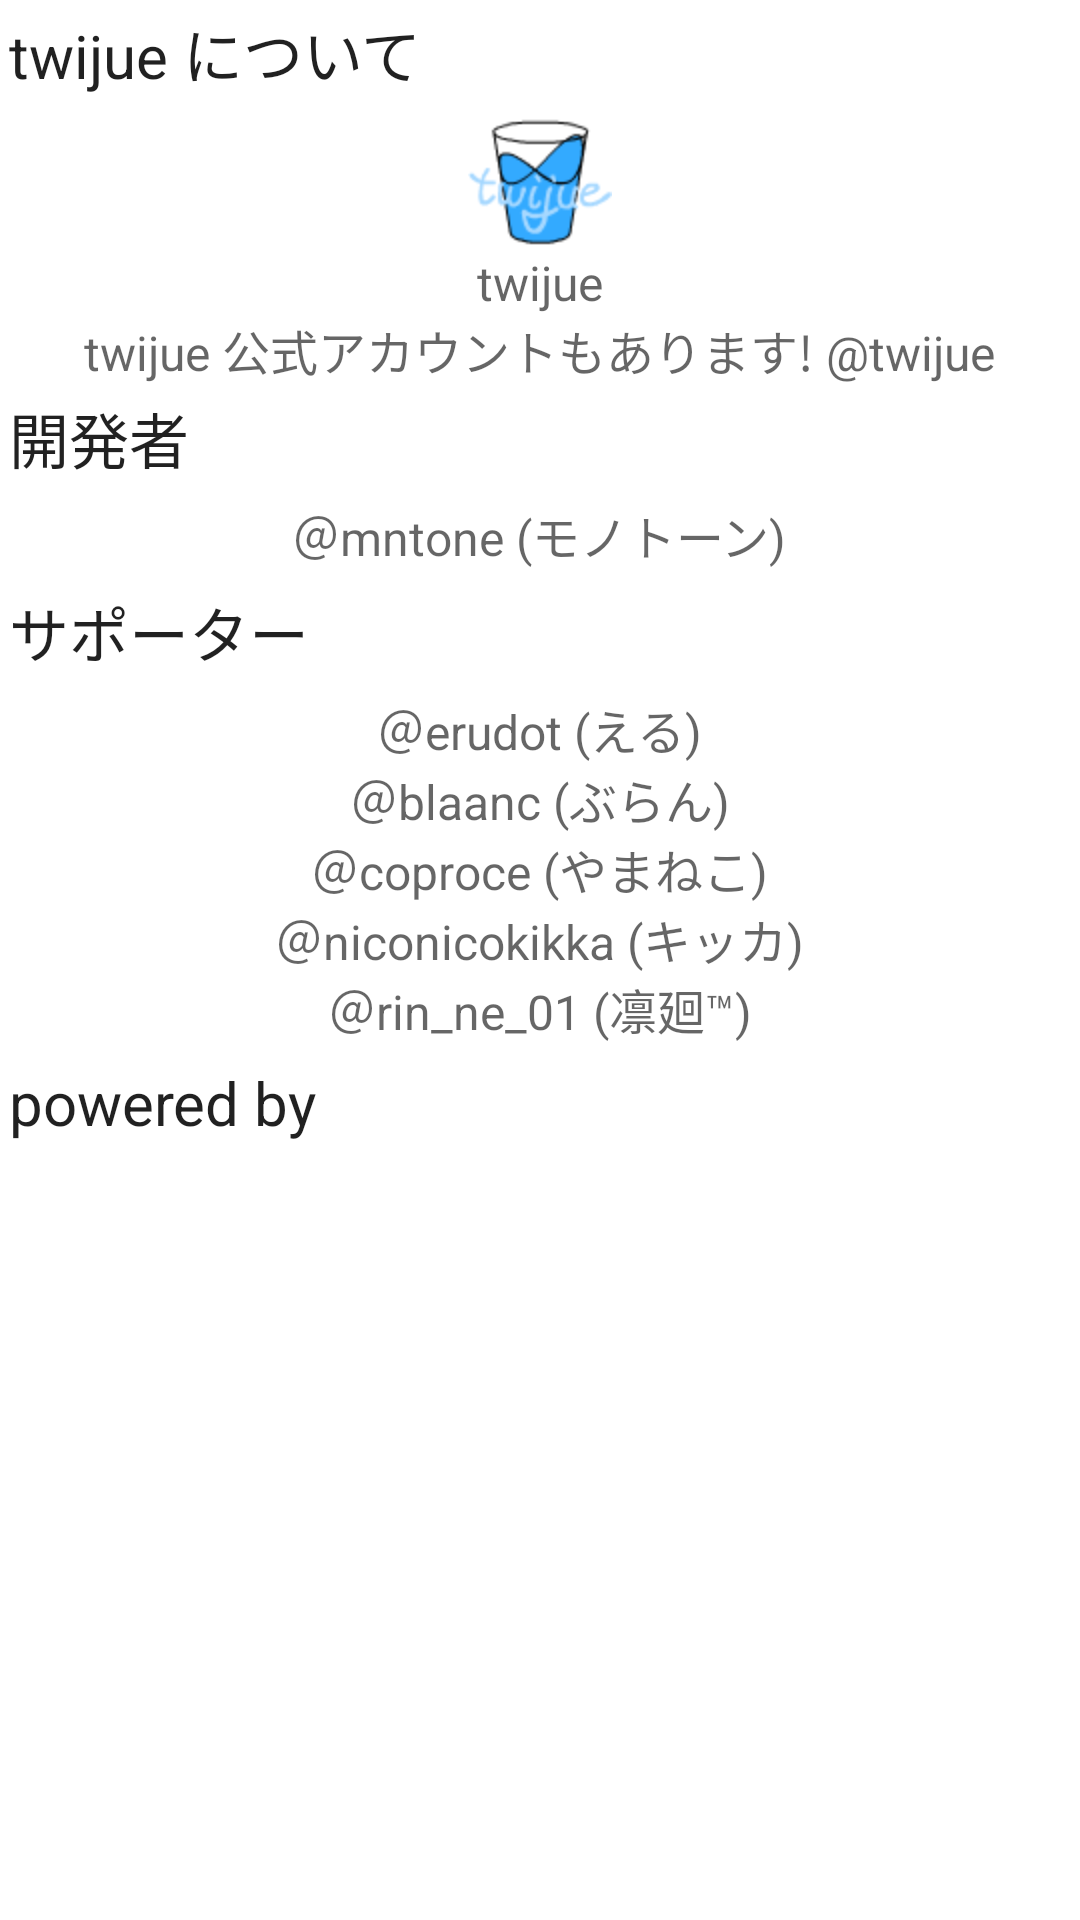

Here is an Android app screen rendered from its layout file. Give the layout XML and the strings, colors and styles it references.
<!-- AndroidManifest.xml: fallback theme Theme.MaterialComponents.DayNight.NoActionBar -->
<!-- res/layout/about.xml -->
<?xml version="1.0" encoding="utf-8"?>
<ScrollView
  xmlns:android="http://schemas.android.com/apk/res/android"
  android:layout_width="fill_parent"
  android:layout_height="wrap_content">
	<LinearLayout android:layout_width="fill_parent" android:layout_height="fill_parent" android:orientation="vertical" android:gravity="top|center">
	    <TextView android:layout_height="wrap_content" android:layout_width="fill_parent" android:layout_margin="3dp" android:text="@string/aboutAbout" android:id="@+id/aboutAbout" android:textColor="?android:textColorPrimary" android:textSize="@dimen/defaultFontSizeLarge"></TextView>
	    <ImageView android:src="@drawable/icon" android:layout_width="wrap_content" android:layout_height="wrap_content" android:id="@+id/aboutIcon"></ImageView>
	    <TextView android:layout_width="wrap_content" android:layout_height="wrap_content" android:id="@+id/aboutTwijue" android:textSize="@dimen/defaultFontSizeMiddle" android:text="@string/appName" android:textColor="?android:textColorSecondary"></TextView>
	    <TextView android:text="@string/aboutSupportMsg" android:layout_width="wrap_content" android:textSize="@dimen/defaultFontSizeMiddle" android:layout_height="wrap_content" android:id="@+id/aboutSupport" android:textColor="?android:textColorSecondary"></TextView>
	    <TextView android:layout_width="fill_parent" android:layout_margin="3dp" android:layout_height="wrap_content" android:id="@+id/aboutDeveloper" android:text="@string/aboutDeveloper" android:textColor="?android:textColorPrimary" android:textSize="@dimen/defaultFontSizeLarge"></TextView>
	    <LinearLayout android:layout_width="fill_parent" android:layout_height="wrap_content" android:id="@+id/aboutDevelopers" android:orientation="vertical" android:gravity="center" android:layout_margin="3dp">
	        <TextView android:layout_width="wrap_content" android:layout_height="wrap_content" android:id="@+id/aboutDeveloper1" android:text="@string/aboutDeveloper1" android:textSize="@dimen/defaultFontSizeMiddle" android:textColor="?android:textColorSecondary"></TextView>
	    </LinearLayout>
	    <TextView android:layout_width="fill_parent" android:layout_margin="3dp" android:layout_height="wrap_content" android:id="@+id/aboutSupporter" android:text="@string/aboutSupporter" android:textColor="?android:textColorPrimary" android:textSize="@dimen/defaultFontSizeLarge"></TextView>
	    <LinearLayout android:layout_width="fill_parent" android:layout_height="wrap_content" android:orientation="vertical" android:id="@+id/aboutSupporters" android:layout_margin="3dp" android:gravity="center">
	        <TextView android:textSize="@dimen/defaultFontSizeMiddle" android:layout_width="wrap_content" android:layout_height="wrap_content" android:text="@string/aboutSupporter1" android:id="@+id/aboutSupporter1" android:textColor="?android:textColorSecondary"></TextView>
	        <TextView android:textSize="@dimen/defaultFontSizeMiddle" android:layout_width="wrap_content" android:layout_height="wrap_content" android:text="@string/aboutSupporter2" android:id="@+id/aboutSupporter2" android:textColor="?android:textColorSecondary"></TextView>
	        <TextView android:textSize="@dimen/defaultFontSizeMiddle" android:layout_width="wrap_content" android:layout_height="wrap_content" android:text="@string/aboutSupporter3" android:id="@+id/aboutSupporter3" android:textColor="?android:textColorSecondary"></TextView>
	        <TextView android:textSize="@dimen/defaultFontSizeMiddle" android:layout_width="wrap_content" android:layout_height="wrap_content" android:text="@string/aboutSupporter4" android:id="@+id/aboutSupporter4" android:textColor="?android:textColorSecondary"></TextView>
	        <TextView android:textSize="@dimen/defaultFontSizeMiddle" android:layout_width="wrap_content" android:layout_height="wrap_content" android:text="@string/aboutSupporter5" android:id="@+id/aboutSupporter5" android:textColor="?android:textColorSecondary"></TextView>
	    </LinearLayout>
	    <TextView android:layout_width="fill_parent" android:layout_margin="3dp" android:layout_height="wrap_content" android:textColor="?android:textColorPrimary" android:id="@+id/aboutPoweredBy" android:text="@string/aboutPoweredBy" android:textSize="@dimen/defaultFontSizeLarge"></TextView>
	    <ImageView android:id="@+id/aboutTwitter4J" android:src="@drawable/twitter4j" android:scaleType="fitXY" android:layout_width="207dp" android:layout_height="45dp"></ImageView>
	</LinearLayout>
</ScrollView>
<!-- resources referenced by this layout -->
<resources>
  <dimen name="defaultFontSizeLarge">20sp</dimen>
  <dimen name="defaultFontSizeMiddle">16sp</dimen>
  <!-- drawable icon: png bitmap (drawable-hdpi, 2235 bytes) -->
  <string name="aboutAbout">twijue について</string>
  <string name="aboutDeveloper">開発者</string>
  <string name="aboutDeveloper1">＠mntone (モノトーン)</string>
  <string name="aboutPoweredBy">powered by</string>
  <string name="aboutSupportMsg">twijue 公式アカウントもあります! @twijue</string>
  <string name="aboutSupporter">サポーター</string>
  <string name="aboutSupporter1">＠erudot (える)</string>
  <string name="aboutSupporter2">＠blaanc (ぶらん)</string>
  <string name="aboutSupporter3">＠coproce (やまねこ)</string>
  <string name="aboutSupporter4">＠niconicokikka (キッカ)</string>
  <string name="aboutSupporter5">＠rin_ne_01 (凛廻™)</string>
  <string name="appName">twijue</string>
</resources>
